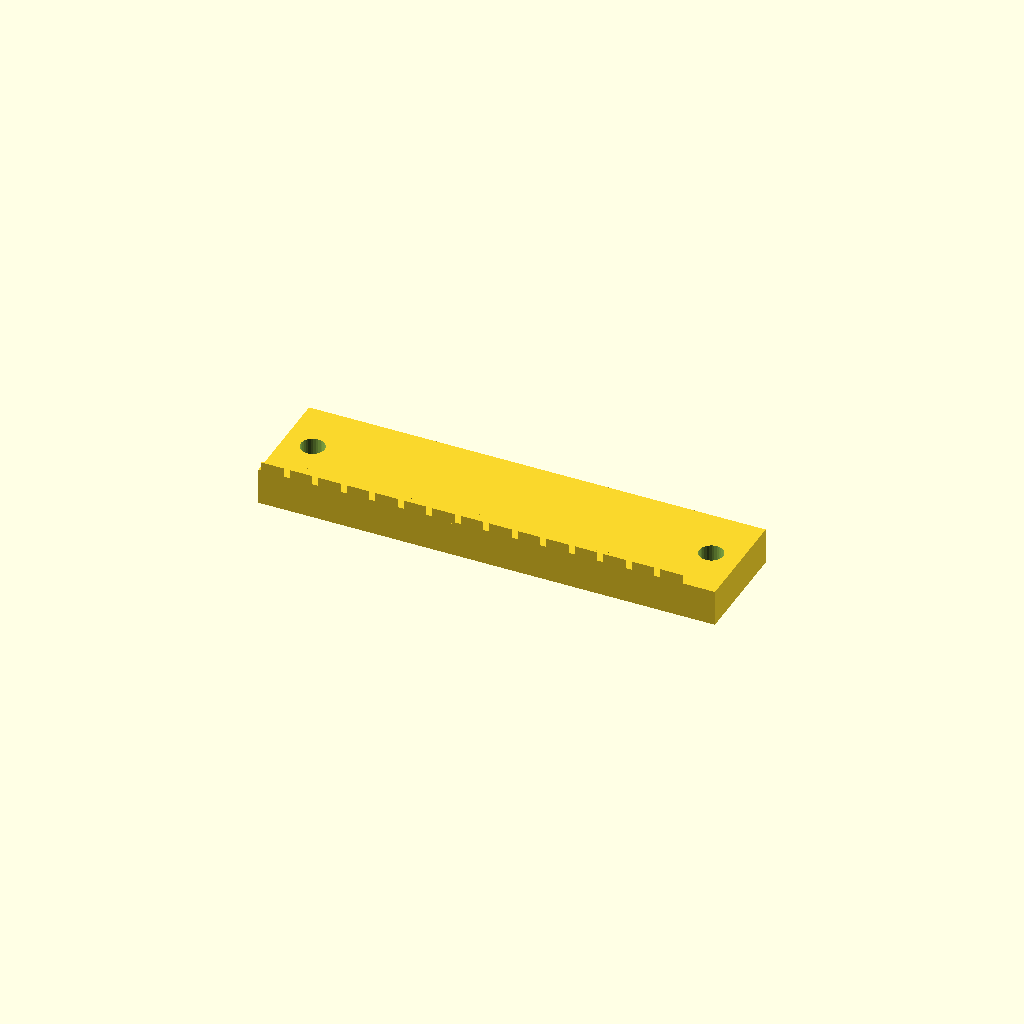
Cell 1: the model at its default parameters.
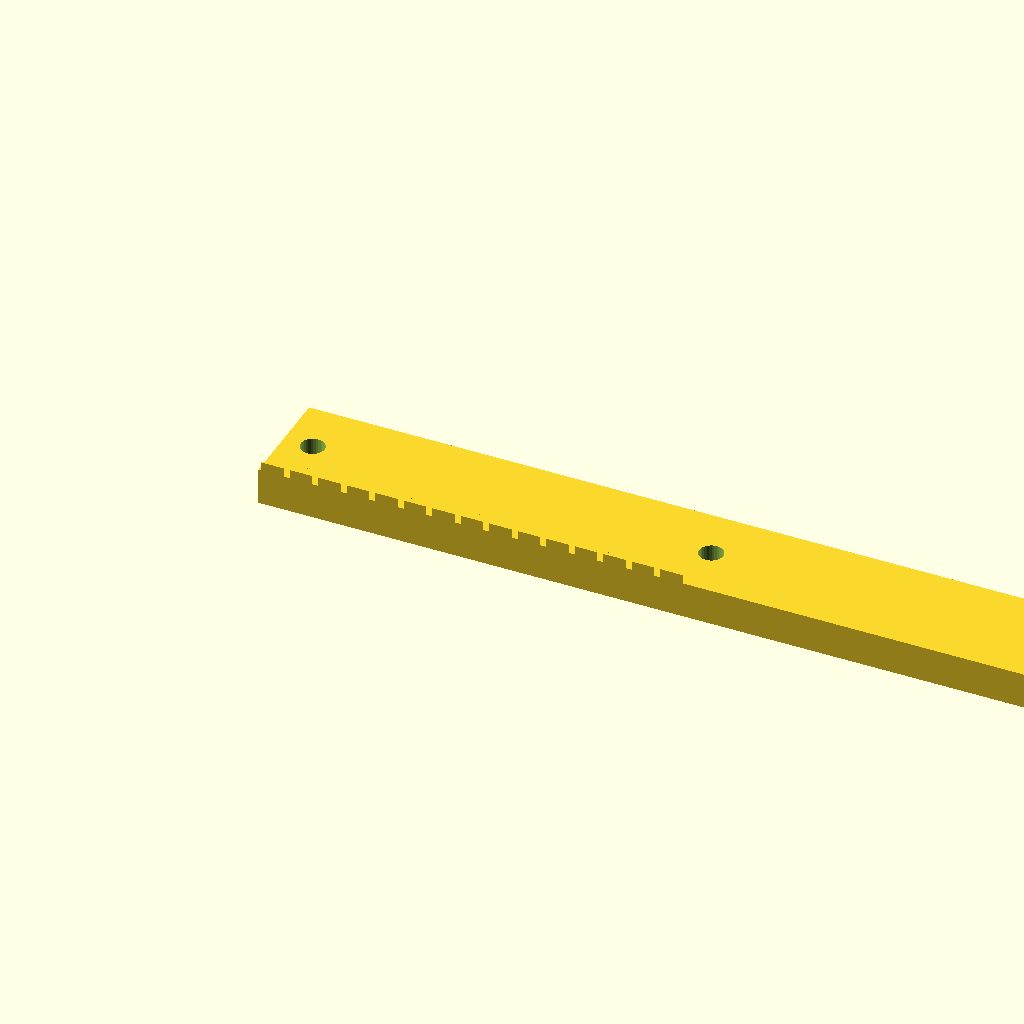
Cell 2: the same model with rack_len = 251.62.
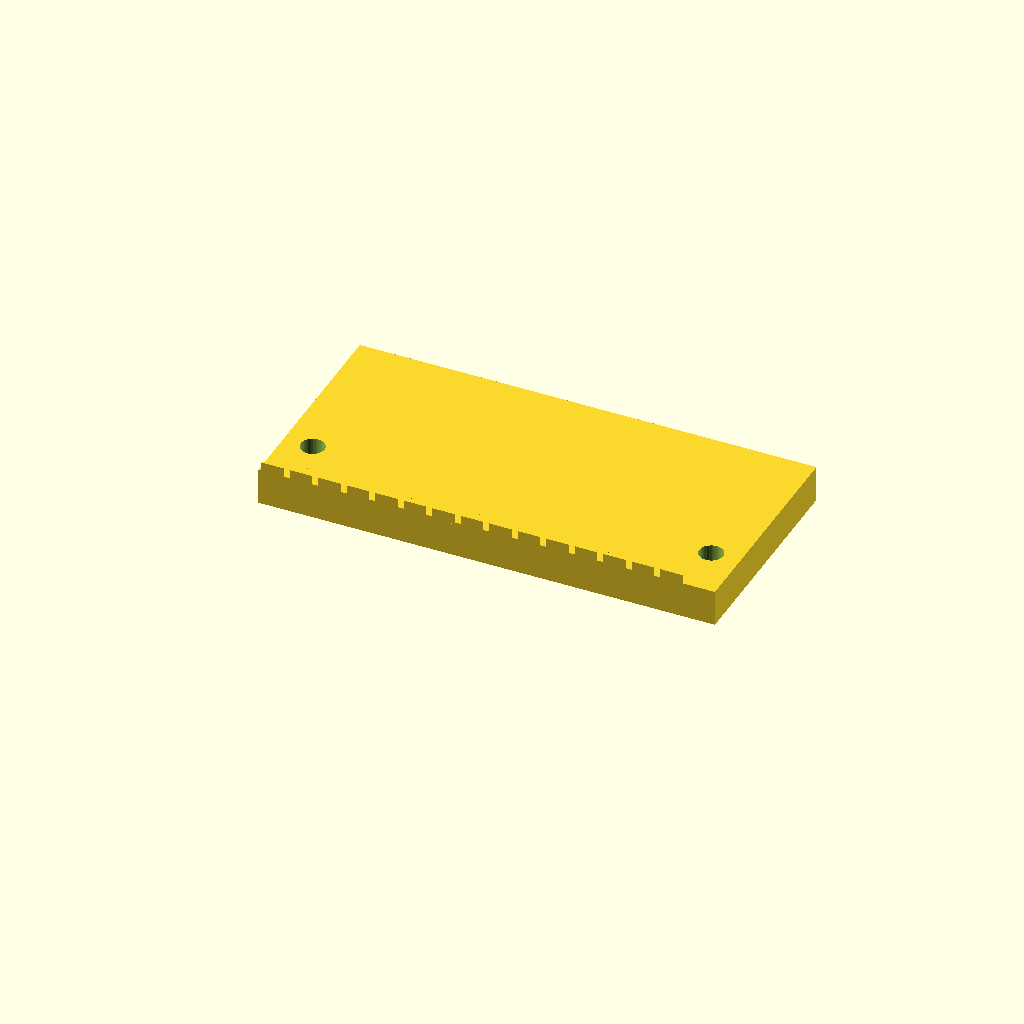
Cell 3: the same model with rack_w = 60.
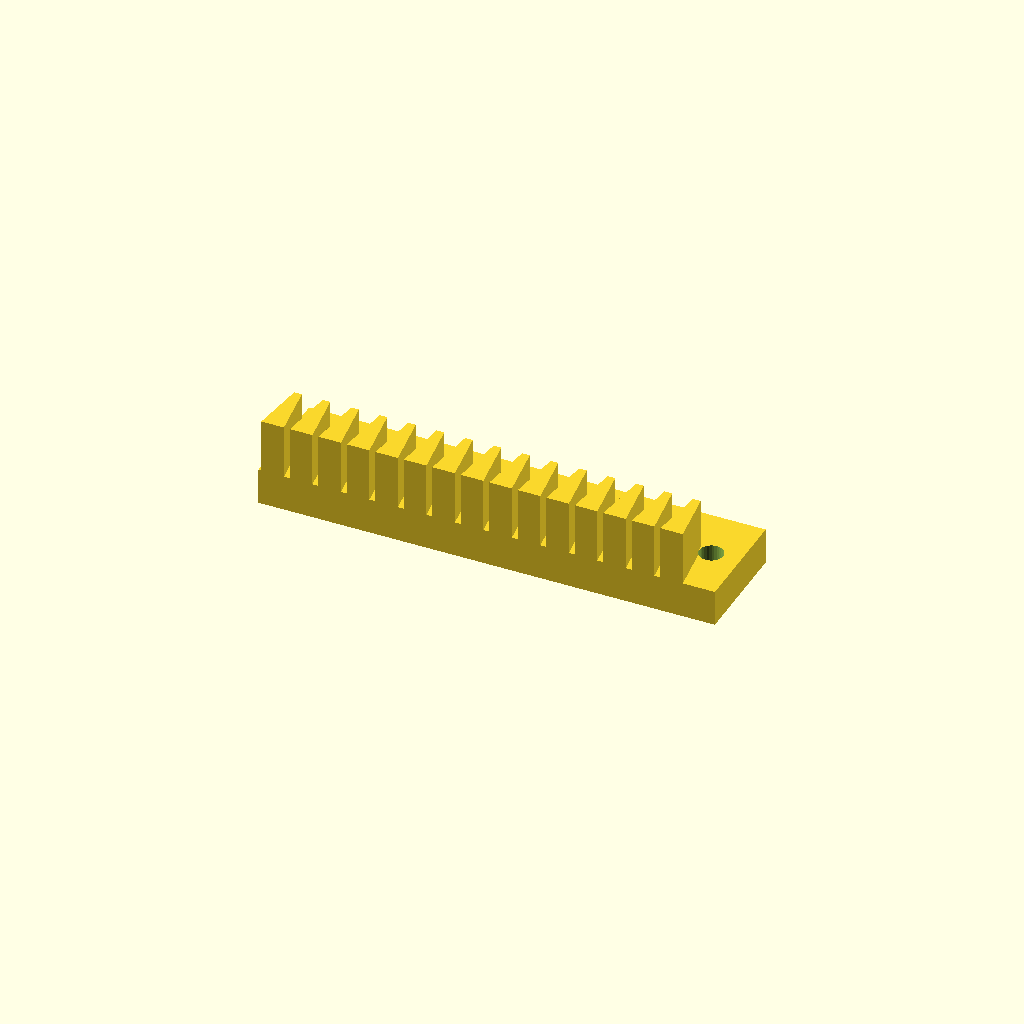
Cell 4: rack_h = 25 (everything else at default).
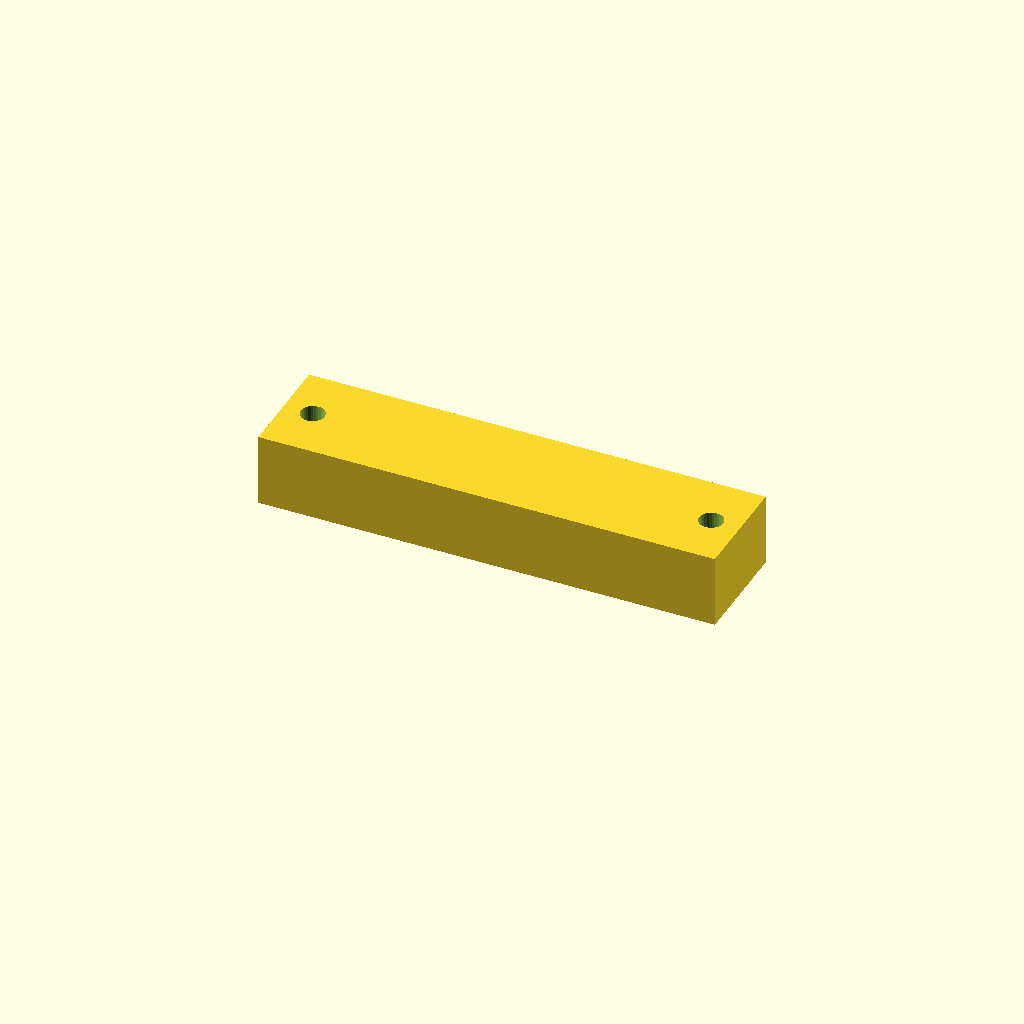
Cell 5 — body_t set to 20, the other parameters unchanged.
All cells are drawn from one camera (rotation 55°, 0°, 25°, orthographic, colour scheme Cornfield), so only the parameter changes between them.
The OpenSCAD source (optional_data/data/gen2/racks/part_0004.scad):
$fn = 32;

// ----------------------------------------------------------------------
// Gear rack: m=2.5 z=15, 125.81 x 30 x 12.5 mm
// ----------------------------------------------------------------------

// --- parameters (mm) ---
rack_len = 125.81;        // rack length, X
rack_w = 30;              // rack width, Y
rack_h = 12.5;            // overall height, Z
modul = 2.5;              // module
body_t = 10;              // tooth root line height
pitch = 7.85;             // circular pitch
tip_w = 2.11;             // tooth thickness at the tip
root_w = 6.2;             // tooth thickness at the root line
hole_d = 6.6;             // mounting hole
sink = 0.6;               // tooth root overlap into the body

tooth_span = 117.81;

module tooth(x0) {
  /* 20 deg flank profile, sunk into the body for a positive overlap */
  translate([x0, 0, body_t - sink])
    linear_extrude(height = rack_h - body_t + sink)
      polygon(points = [[-root_w / 2, 0], [root_w / 2, 0],
                        [tip_w / 2, rack_h - body_t],
                        [-tip_w / 2, rack_h - body_t]]);
}

difference() {
  union() {
    cube([rack_len, rack_w, body_t]);
    for (i = [0 : 15 - 1])
      tooth((i + 0.5) * pitch + (tooth_span - 15 * pitch) / 2);
  }
  translate([8, 15, -1]) cylinder(h = body_t + 2, d = hole_d);
  translate([117.81, 15, -1]) cylinder(h = body_t + 2, d = hole_d);
}
Parameter table extracted from the source (name, type, default, range or options):
rack_len: number, default 125.81
rack_w: number, default 30
rack_h: number, default 12.5
modul: number, default 2.5
body_t: number, default 10
pitch: number, default 7.85
tip_w: number, default 2.11
root_w: number, default 6.2
hole_d: number, default 6.6
sink: number, default 0.6
tooth_span: number, default 117.81
